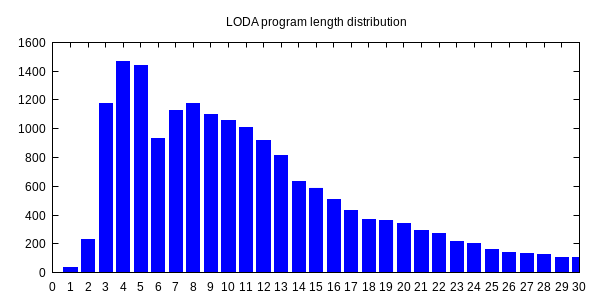

The data file committed next to this chart (first rows):
0, 1
1, 36
2, 228
3, 1173
4, 1466
5, 1441
6, 933
7, 1124
8, 1177
9, 1098
10, 1055
11, 1006
12, 919
13, 817
14, 630
15, 588
16, 505
17, 433
18, 372
19, 364
20, 344
21, 293
22, 270
23, 218
24, 203
25, 163
26, 141
27, 130
28, 125
29, 105
30, 106
31, 103
32, 80
33, 62
34, 70
35, 63
36, 44
37, 38
38, 52
39, 37
40, 46
41, 36
42, 54
43, 53
44, 32
45, 29
46, 46
47, 35
48, 32
49, 32
50, 29
51, 27
52, 25
53, 22
54, 20
55, 35
56, 21
57, 16
58, 21
59, 10
60, 12
... 38 more rows
